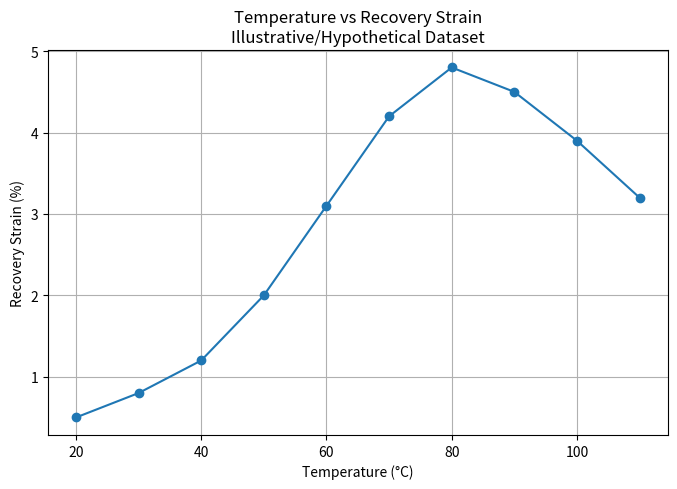

The script that saved this image:
import numpy as np
import matplotlib.pyplot as plt

# ---------------------------------------------------------
# Illustrative/Hypothetical Dataset
# This is NOT experimental SMA data.
# ---------------------------------------------------------

temperature = np.array([20, 30, 40, 50, 60, 70, 80, 90, 100, 110])

recovery_strain = np.array([
    0.5, 0.8, 1.2, 2.0, 3.1,
    4.2, 4.8, 4.5, 3.9, 3.2
])

# Calculate average recovery strain
average_strain = np.mean(recovery_strain)

# Find maximum recovery strain
maximum_strain = np.max(recovery_strain)

# Find minimum recovery strain
minimum_strain = np.min(recovery_strain)

# Display results
print("Illustrative/Hypothetical Dataset")
print("NOT experimental SMA data.")
print("-----------------------------------")

print("Temperature (°C):", temperature)
print("Recovery Strain (%):", recovery_strain)

print("\nAverage Recovery Strain: {:.2f}%".format(average_strain))
print("Maximum Recovery Strain: {:.2f}%".format(maximum_strain))
print("Minimum Recovery Strain: {:.2f}%".format(minimum_strain))

# Create graph
plt.figure(figsize=(8, 5))

plt.plot(
    temperature,
    recovery_strain,
    marker='o',
    linestyle='-'
)

plt.title("Temperature vs Recovery Strain\n"
          "Illustrative/Hypothetical Dataset")

plt.xlabel("Temperature (°C)")
plt.ylabel("Recovery Strain (%)")

plt.grid(True)

# Save graph
plt.savefig("temperature_vs_recovery_strain.png", dpi=300)

# Display graph
plt.show()
